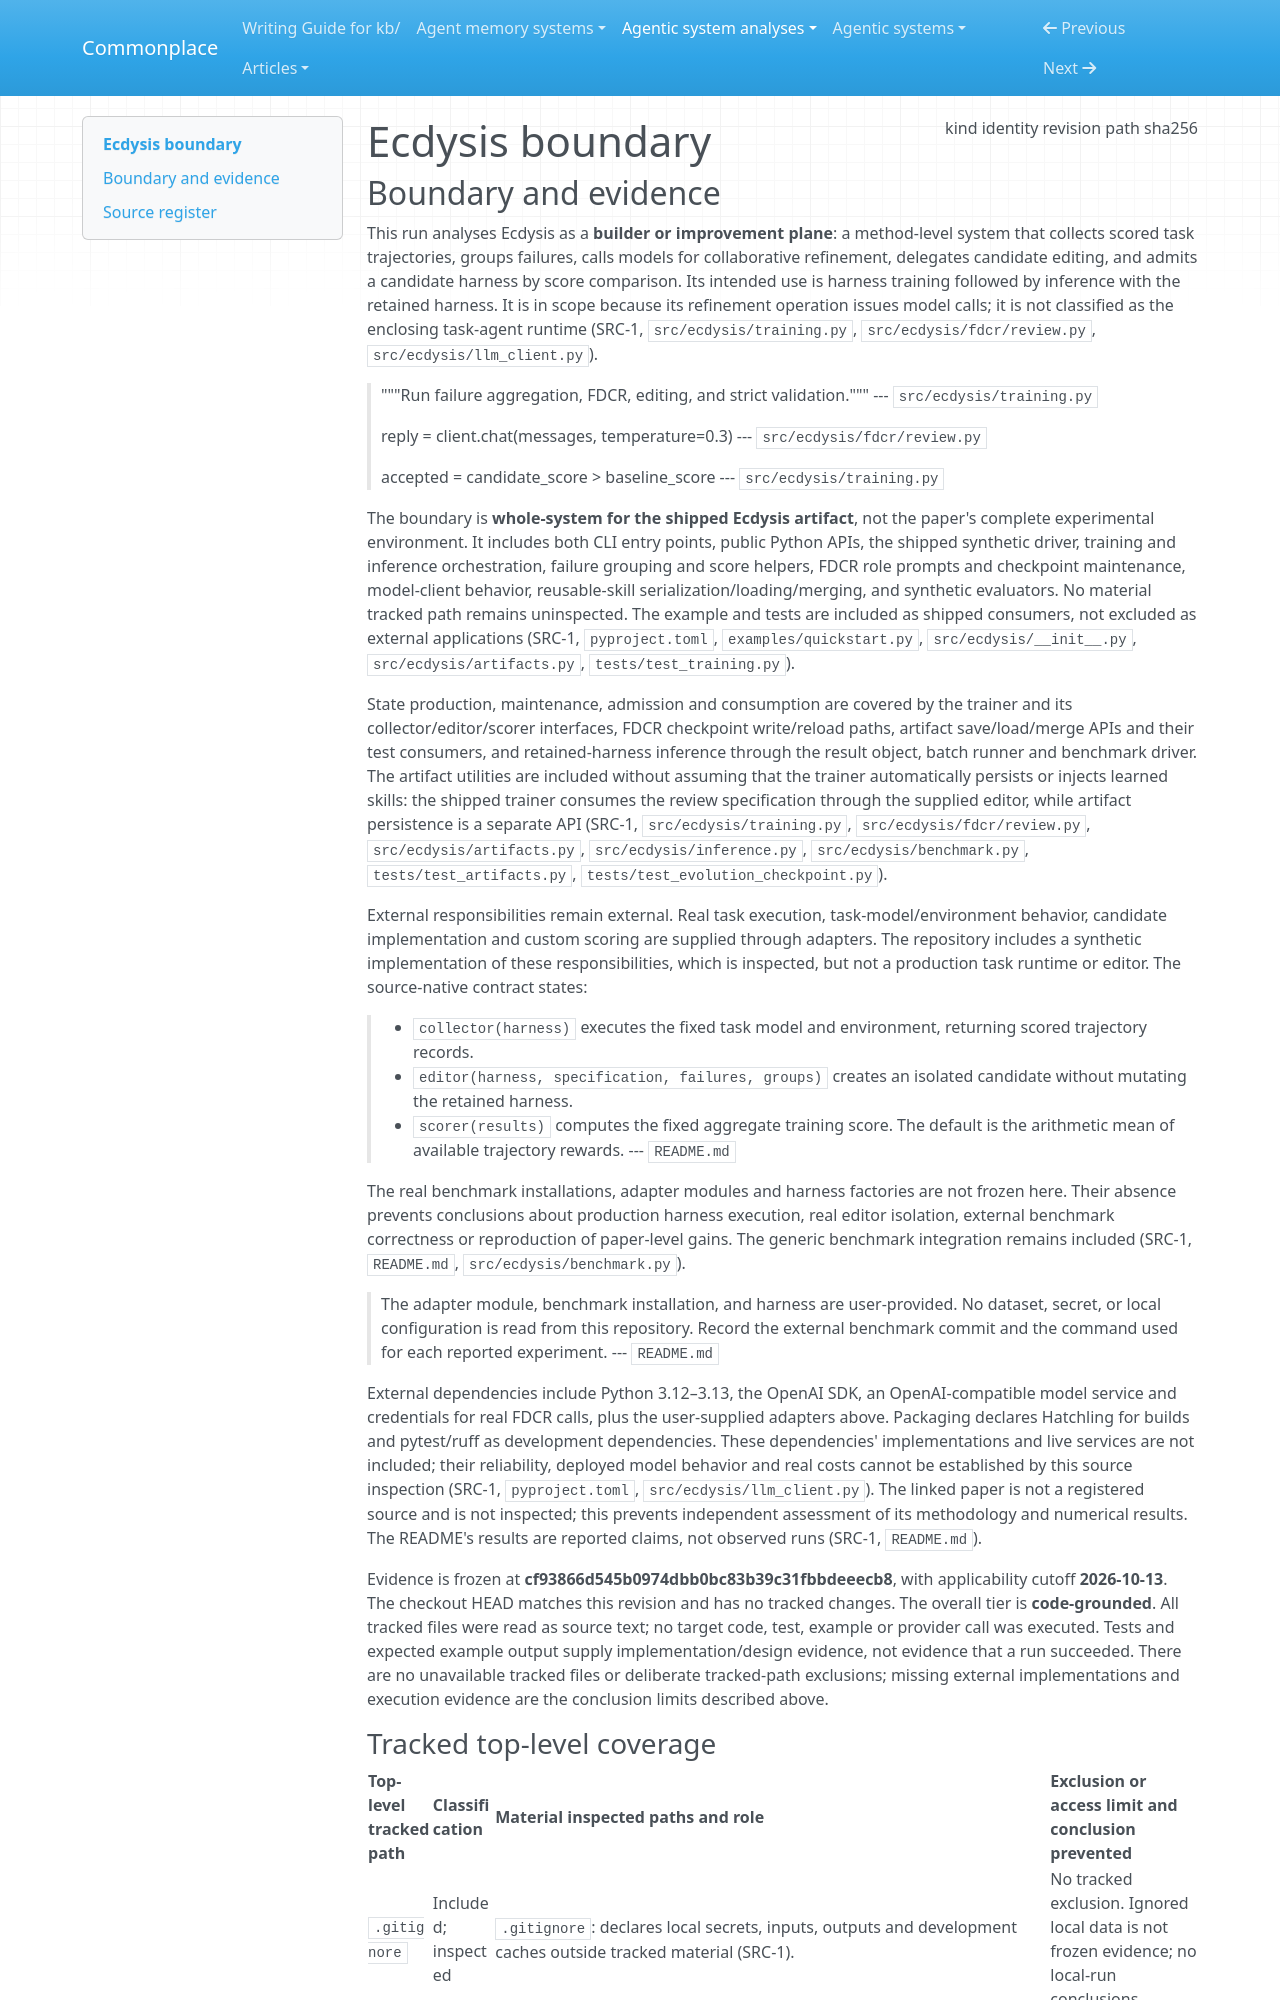

repository: zby/commonplace · page: agentic-system-analyses/retained/cuiyu-ai--ecdysis/boundary/index.html · generator: mkdocs

---
type: agentic-system-analyses/types/agentic-system-boundary.md
description: "Ecdysis's shipped harness-improvement plane and inference interfaces at commit cf93866d545b0974dbb0bc83b39c31fbbdeeecb8."
run-id: AAS-2026-10-13-ecdysis-bb4c64dbdf60-01
result-disposition: complete
target-class: builder or improvement plane
boundary-kind: whole-system
reviewed-boundary: cf93866d545b0974dbb0bc83b39c31fbbdeeecb8
analysis-cutoff: "2026-10-13"
evidence-tier: code-grounded
source:
  kind: git
  identity: https://github.com/cuiyu-ai/Ecdysis
  revision: cf93866d545b0974dbb0bc83b39c31fbbdeeecb8
  path: /home/zby/llm/commonplace/.commonplace/worktrees/ecdysis-bb4c64dbdf60/related-systems/cuiyu-ai--Ecdysis
  sha256: null
---

# Ecdysis boundary
